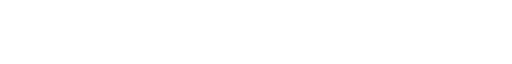
t = 0.00 s
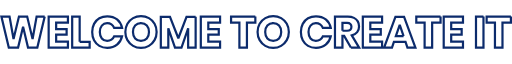
t = 5.77 s
t = 10.00 s: frame unchanged from t = 5.77 s, image omitted

The animated SVG that drew these frames (rendered in a browser with its animation timeline set to each time). Animation: 2 CSS @keyframes rules; frames cover the first 10.00 s.

<!--?xml version="1.0" encoding="UTF-8"?-->

<!-- Creator: CorelDRAW 2019 (64-Bit) -->
<svg xmlns="http://www.w3.org/2000/svg" xml:space="preserve" width="6.42613in" height="0.426307in" version="1.1" style="shape-rendering: geometricprecision; text-rendering: geometricprecision; fill-rule: evenodd; clip-rule: evenodd;" viewBox="0 0 7657.73 508.01" xmlns:xlink="http://www.w3.org/1999/xlink">
 <defs>
  <style type="text/css">
   
    .str0 {stroke:#0C2B6C;stroke-width:33.1;stroke-miterlimit:2.61313}
    .fil0 {fill:none;fill-rule:nonzero}
   
  </style>
 </defs>
 <g id="Layer_x0020_1">
  <metadata id="CorelCorpID_0Corel-Layer"></metadata>
  <path class="fil0 str0 DjVEspqR_0" d="M668.81 23.76l-110.7 463.12 -138.87 0 -74.02 -309.84 -74.68 309.84 -138.87 0 -110.71 -463.12 121.84 0 59.61 335.39 81.22 -335.39 122.5 0 81.22 335.39 60.26 -335.39 121.18 0zm170.97 89.08l0 96.95 156.56 0 0 84.5 -156.56 0 0 102.84 176.21 0 0 89.74 -288.22 0 0 -463.12 288.22 0 0 89.08 -176.21 0zm351.76 288.22l149.35 0 0 85.81 -261.36 0 0 -463.12 112.01 0 0 377.3zm412.68 -381.89c58.95,0 107.76,15.51 146.4,46.51 38.64,31.01 63.65,72.93 75,125.77l-118.57 0c-8.74,-21.4 -22.16,-38.21 -40.29,-50.44 -18.12,-12.23 -39.63,-18.34 -64.52,-18.34 -32.75,0 -59.17,12.01 -79.26,36.03 -20.09,24.02 -30.13,56.12 -30.13,96.29 0,40.18 10.04,72.17 30.13,95.97 20.09,23.8 46.51,35.7 79.26,35.7 24.89,0 46.4,-6.11 64.52,-18.34 18.12,-12.23 31.55,-28.82 40.29,-49.78l118.57 0c-11.36,52.4 -36.36,94.22 -75,125.44 -38.65,31.22 -87.45,46.84 -146.4,46.84 -44.98,0 -84.5,-9.94 -118.57,-29.81 -34.06,-19.87 -60.37,-47.71 -78.93,-83.52 -18.56,-35.81 -27.84,-76.64 -27.84,-122.5 0,-45.85 9.28,-86.68 27.84,-122.49 18.56,-35.81 44.87,-63.65 78.93,-83.52 34.07,-19.87 73.59,-29.81 118.57,-29.81zm504.39 -2.62c43.67,0 83.3,10.15 118.89,30.46 35.59,20.31 63.65,48.47 84.17,84.5 20.53,36.03 30.79,76.75 30.79,122.16 0,45.42 -10.37,86.25 -31.11,122.5 -20.74,36.25 -48.91,64.52 -84.5,84.83 -35.59,20.31 -75,30.46 -118.24,30.46 -43.23,0 -82.65,-10.15 -118.24,-30.46 -35.59,-20.31 -63.76,-48.58 -84.5,-84.83 -20.75,-36.25 -31.11,-77.08 -31.11,-122.5 0,-45.41 10.37,-86.14 31.11,-122.16 20.74,-36.03 48.91,-64.2 84.5,-84.5 35.59,-20.31 75,-30.46 118.24,-30.46zm0 104.15c-36.68,0 -65.83,11.9 -87.45,35.7 -21.61,23.8 -32.42,56.23 -32.42,97.27 0,40.61 10.81,72.93 32.42,96.95 21.62,24.02 50.77,36.03 87.45,36.03 36.25,0 65.29,-12.01 87.12,-36.03 21.83,-24.02 32.75,-56.33 32.75,-96.95 0,-40.61 -10.81,-72.93 -32.42,-96.95 -21.62,-24.02 -50.77,-36.03 -87.45,-36.03zm817.5 -93.67l0 459.84 -112.01 0 0 -287.56 -99.57 287.56 -96.95 0 -100.23 -288.22 0 288.22 -112.01 0 0 -459.84 136.9 0 125.11 320.32 122.49 -320.32 136.25 0zm189.31 85.81l0 96.95 156.56 0 0 84.5 -156.56 0 0 102.84 176.21 0 0 89.74 -288.22 0 0 -463.12 288.22 0 0 89.08 -176.21 0zm703.53 -89.08l0 89.08 -125.77 0 0 374.03 -112.67 0 0 -374.03 -124.46 0 0 -89.08 362.9 0zm267.26 -7.21c43.67,0 83.3,10.15 118.89,30.46 35.59,20.31 63.65,48.47 84.17,84.5 20.53,36.03 30.79,76.75 30.79,122.16 0,45.42 -10.37,86.25 -31.11,122.5 -20.74,36.25 -48.91,64.52 -84.5,84.83 -35.59,20.31 -75,30.46 -118.24,30.46 -43.23,0 -82.65,-10.15 -118.24,-30.46 -35.59,-20.31 -63.76,-48.58 -84.5,-84.83 -20.75,-36.25 -31.11,-77.08 -31.11,-122.5 0,-45.41 10.37,-86.14 31.11,-122.16 20.74,-36.03 48.91,-64.2 84.5,-84.5 35.59,-20.31 75,-30.46 118.24,-30.46zm0 104.15c-36.68,0 -65.83,11.9 -87.45,35.7 -21.61,23.8 -32.42,56.23 -32.42,97.27 0,40.61 10.81,72.93 32.42,96.95 21.62,24.02 50.77,36.03 87.45,36.03 36.25,0 65.29,-12.01 87.12,-36.03 21.83,-24.02 32.75,-56.33 32.75,-96.95 0,-40.61 -10.81,-72.93 -32.42,-96.95 -21.62,-24.02 -50.77,-36.03 -87.45,-36.03zm639.33 -101.53c58.95,0 107.76,15.51 146.4,46.51 38.64,31.01 63.65,72.93 75,125.77l-118.57 0c-8.74,-21.4 -22.16,-38.21 -40.29,-50.44 -18.12,-12.23 -39.63,-18.34 -64.52,-18.34 -32.75,0 -59.17,12.01 -79.26,36.03 -20.09,24.02 -30.13,56.12 -30.13,96.29 0,40.18 10.04,72.17 30.13,95.97 20.09,23.8 46.51,35.7 79.26,35.7 24.89,0 46.4,-6.11 64.52,-18.34 18.12,-12.23 31.55,-28.82 40.29,-49.78l118.57 0c-11.36,52.4 -36.36,94.22 -75,125.44 -38.65,31.22 -87.45,46.84 -146.4,46.84 -44.98,0 -84.5,-9.94 -118.57,-29.81 -34.06,-19.87 -60.37,-47.71 -78.93,-83.52 -18.56,-35.81 -27.84,-76.64 -27.84,-122.5 0,-45.85 9.28,-86.68 27.84,-122.49 18.56,-35.81 44.87,-63.65 78.93,-83.52 34.07,-19.87 73.59,-29.81 118.57,-29.81zm522.08 467.71l-100.22 -174.9 -25.55 0 0 174.9 -112.01 0 0 -463.12 191.27 0c36.68,0 67.69,6.33 93.01,19 25.33,12.66 44.33,30.02 56.99,52.08 12.67,22.05 19,47.27 19,75.66 0,33.62 -9.28,62.23 -27.84,85.81 -18.56,23.58 -45.52,39.74 -80.9,48.47l110.05 182.1 -123.81 0zm-125.77 -251.54l69.44 0c22.28,0 38.65,-4.91 49.13,-14.74 10.48,-9.82 15.72,-24.34 15.72,-43.56 0,-18.34 -5.35,-32.75 -16.05,-43.23 -10.7,-10.48 -26.97,-15.72 -48.8,-15.72l-69.44 0 0 117.26zm416.61 -122.5l0 96.95 156.56 0 0 84.5 -156.56 0 0 102.84 176.21 0 0 89.74 -288.22 0 0 -463.12 288.22 0 0 89.08 -176.21 0zm526.66 289.53l-173.59 0 -28.82 84.5 -117.91 0 169.66 -459.84 129.05 0 169.66 459.84 -119.22 0 -28.82 -84.5zm-28.82 -85.16l-57.65 -170.31 -58.3 170.31 115.94 0zm552.86 -293.46l0 89.08 -125.77 0 0 374.03 -112.67 0 0 -374.03 -124.46 0 0 -89.08 362.9 0zm159.18 89.08l0 96.95 156.56 0 0 84.5 -156.56 0 0 102.84 176.21 0 0 89.74 -288.22 0 0 -463.12 288.22 0 0 89.08 -176.21 0zm482.78 -89.08l0 463.12 -112.01 0 0 -463.12 112.01 0zm410.06 0l0 89.08 -125.77 0 0 374.03 -112.67 0 0 -374.03 -124.46 0 0 -89.08 362.9 0z"></path>
 </g>
<style data-made-with="vivus-instant">.DjVEspqR_0{stroke-dasharray:36865 36867;stroke-dashoffset:36866;animation:DjVEspqR_draw 23333ms linear 0ms forwards;}@keyframes DjVEspqR_draw{100%{stroke-dashoffset:0;}}@keyframes DjVEspqR_fade{0%{stroke-opacity:1;}98.9795918367347%{stroke-opacity:1;}100%{stroke-opacity:0;}}</style></svg>
